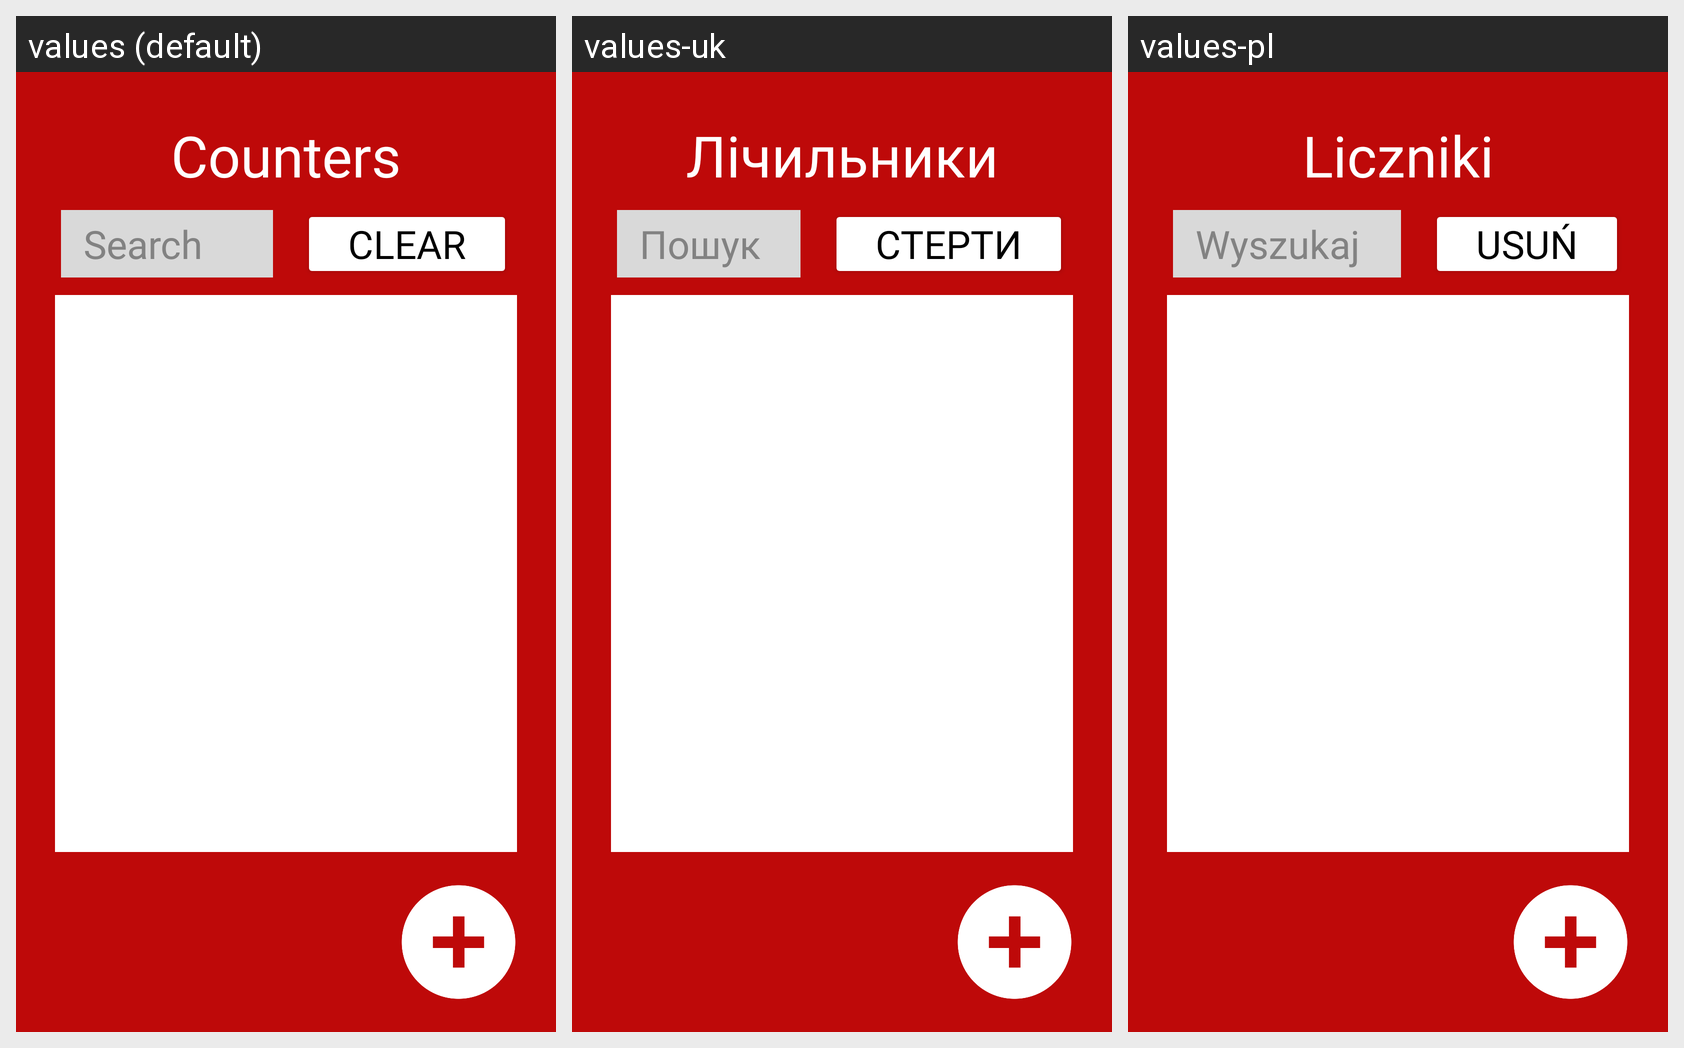

Here is an Android app screen in its default locale and in the app's own translations. Write out the translated-string differences for the strings that appear on this screen.
Android screen res/layout/activity_counters.xml rendered under 3 locales, left to right: values (default), values-uk, values-pl. Device: Nexus 5 (rendered at 1080×1920; each locale shown at half size, 540×960, under a caption strip naming it); theme Theme.SmartMeter.
Strings drawn on this screen, with the default value and each locale's value (text and hints the layout hard-codes, and strings that could not be matched under every locale, appear in the picture but are not listed):

title_counters
  values: Counters
  values-uk: Лічильники
  values-pl: Liczniki

hint_search
  values: Search
  values-uk: Пошук
  values-pl: Wyszukaj

btn_delete
  values: Clear
  values-uk: Стерти
  values-pl: Usuń
